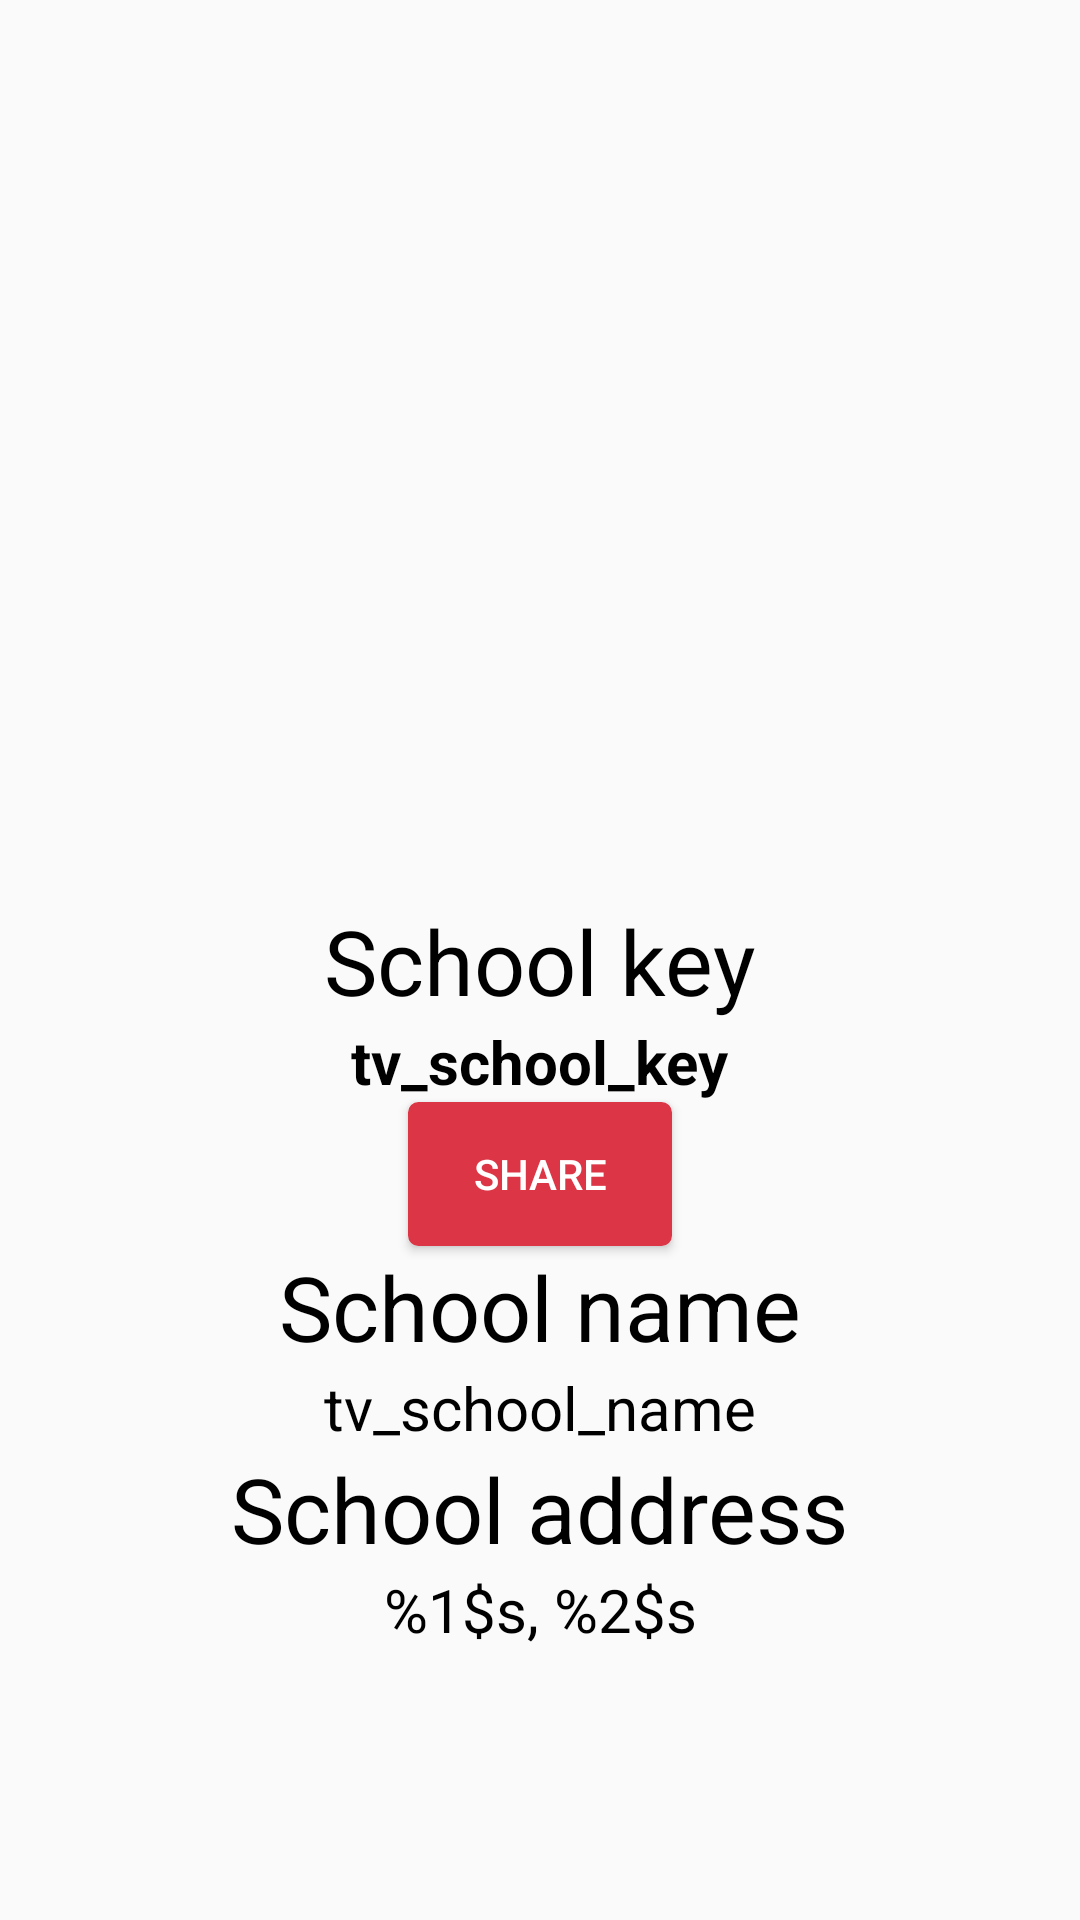

This screen was rendered from an Android layout file. Write that file and the resources it references.
<!-- AndroidManifest.xml: application theme AppTheme -->
<!-- res/layout/activity_school_info.xml -->
<?xml version="1.0" encoding="utf-8"?>
<androidx.constraintlayout.widget.ConstraintLayout xmlns:android="http://schemas.android.com/apk/res/android"
    xmlns:app="http://schemas.android.com/apk/res-auto"
    xmlns:tools="http://schemas.android.com/tools"
    android:layout_width="match_parent"
    android:layout_height="wrap_content"
    tools:context=".Activity.SchoolInfoActivity">

    <TextView
        android:id="@+id/school_key"
        android:layout_width="wrap_content"
        android:layout_height="wrap_content"
        android:text="@string/school_key"
        android:textSize="30sp"
        app:layout_constraintStart_toStartOf="parent"
        app:layout_constraintTop_toTopOf="parent"
        app:layout_constraintEnd_toEndOf="parent"
        app:layout_constraintBottom_toBottomOf="parent" />

    <TextView
        android:id="@+id/tv_school_key"
        android:layout_width="wrap_content"
        android:layout_height="wrap_content"
        android:text="@string/tv_school_key"
        android:textSize="20sp"
        android:textStyle="bold"
        app:layout_constraintStart_toStartOf="parent"
        app:layout_constraintTop_toBottomOf="@+id/school_key"
        app:layout_constraintEnd_toEndOf="parent" />

    <Button
        android:id="@+id/btn_share"
        android:layout_width="wrap_content"
        android:layout_height="wrap_content"
        android:background="@drawable/share_button"
        android:text="@string/btn_share"
        android:textColor="#ffffff"
        app:layout_constraintStart_toStartOf="parent"
        app:layout_constraintTop_toBottomOf="@+id/tv_school_key"
        app:layout_constraintEnd_toEndOf="parent" />

    <TextView
        android:id="@+id/school_name"
        android:layout_width="wrap_content"
        android:layout_height="wrap_content"
        android:text="@string/school_name"
        android:textSize="30sp"
        app:layout_constraintStart_toStartOf="parent"
        app:layout_constraintTop_toBottomOf="@+id/btn_share"
        app:layout_constraintEnd_toEndOf="parent" />

    <TextView
        android:id="@+id/tv_school_name"
        android:layout_width="wrap_content"
        android:layout_height="wrap_content"
        android:text="@string/tv_school_name"
        android:textSize="20sp"
        app:layout_constraintStart_toStartOf="parent"
        app:layout_constraintTop_toBottomOf="@+id/school_name"
        app:layout_constraintEnd_toEndOf="parent" />

    <TextView
        android:id="@+id/school_address_city"
        android:layout_width="wrap_content"
        android:layout_height="wrap_content"
        android:text="@string/school_address_city"
        android:textSize="30sp"
        app:layout_constraintStart_toStartOf="parent"
        app:layout_constraintTop_toBottomOf="@+id/tv_school_name"
        app:layout_constraintEnd_toEndOf="parent" />

    <TextView
        android:id="@+id/tv_school_address_city"
        android:layout_width="wrap_content"
        android:layout_height="wrap_content"
        android:text="@string/tv_school_address_city"
        android:textSize="20sp"
        app:layout_constraintStart_toStartOf="parent"
        app:layout_constraintTop_toBottomOf="@+id/school_address_city"
        app:layout_constraintEnd_toEndOf="parent" />

</androidx.constraintlayout.widget.ConstraintLayout>
<!-- resources referenced by this layout -->
<resources>
  <!-- drawable share_button (drawable) -->
  <?xml version="1.0" encoding="utf-8"?>
  <selector xmlns:android="http://schemas.android.com/apk/res/android" >
      <item android:state_pressed="true">
          <shape android:shape="rectangle">
              <corners android:radius="3dip" />
              <stroke android:width="1dip" android:color="@color/colorPrimary" />
              <gradient android:angle="-90" android:startColor="@color/colorPrimary" android:endColor="@color/colorPrimary" />
          </shape>
      </item>
      <item android:state_focused="true">
          <shape android:shape="rectangle">
              <corners android:radius="3dip" />
              <stroke android:width="1dip" android:color="@color/colorPrimary" />
              <solid android:color="@color/colorPrimary" />
          </shape>
      </item>
      <item>
          <shape android:shape="rectangle">
              <corners android:radius="3dip" />
              <stroke android:width="1dip" android:color="@color/colorPrimary" />
              <gradient android:angle="-90" android:startColor="@color/colorPrimary" android:endColor="@color/colorPrimary" />
          </shape>
      </item>
  </selector>
  <string name="btn_share">Share</string>
  <string name="school_address_city">School address</string>
  <string name="school_key">School key</string>
  <string name="school_name">School name</string>
  <string name="tv_school_address_city">%1$s, %2$s</string>
  <string name="tv_school_key">tv_school_key</string>
  <string name="tv_school_name">tv_school_name</string>
  <style name="AppTheme" parent="Theme.AppCompat.Light.DarkActionBar">
          
          <item name="colorPrimary">@color/colorPrimary</item>
          <item name="android:textColor">@color/textColor</item>
          <item name="colorPrimaryDark">@color/colorPrimaryDark</item>
          <item name="colorAccent">@color/colorAccent</item>
      </style>
  <color name="colorPrimary">#dc3545</color>
  <color name="textColor">#000000</color>
  <color name="colorPrimaryDark">#000000</color>
  <color name="colorAccent">#ffc107</color>
</resources>
